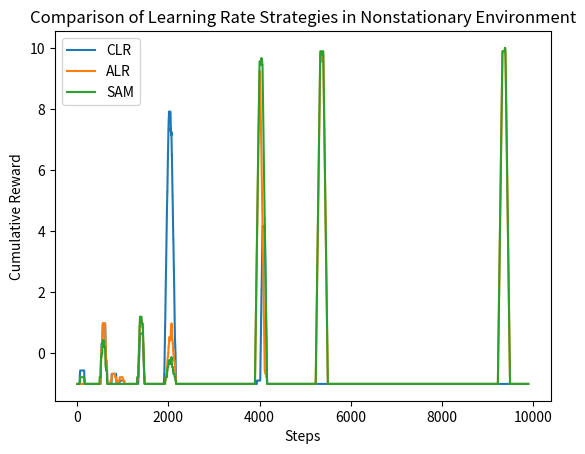

This figure's Python source:
import numpy as np
import matplotlib.pyplot as plt

# GridWorld environment
class GridWorld:
    def __init__(self, size=10):
        self.size = size
        self.agent_pos = (np.random.randint(size), np.random.randint(size))
        self.reward_pos = (np.random.randint(size), np.random.randint(size))
        self.steps = 0

    def reset_reward(self):
        self.reward_pos = (np.random.randint(self.size), np.random.randint(self.size))
        self.steps = 0

    def step(self, action):
        new_pos = list(self.agent_pos)
        if action == 0:  # up
            new_pos[0] = max(new_pos[0] - 1, 0)
        elif action == 1:  # down
            new_pos[0] = min(new_pos[0] + 1, self.size - 1)
        elif action == 2:  # left
            new_pos[1] = max(new_pos[1] - 1, 0)
        elif action == 3:  # right
            new_pos[1] = min(new_pos[1] + 1, self.size - 1)
        self.agent_pos = tuple(new_pos)
        if self.agent_pos == self.reward_pos:
            reward = 10
        else:
            reward = -1
        self.steps += 1
        if self.steps % 500 == 0:
            self.reset_reward()
        return self.agent_pos, reward

# Base Q-learning agent
class QLearningAgent:
    def __init__(self, learning_rate, size=10, actions=4):
        self.Q = np.ones((size, size, actions)) * 10  # Optimistic initialization
        self.learning_rate = learning_rate
        self.size = size
        self.actions = actions
        self.eps = 1.0
        self.eps_min = 0.01
        self.eps_decay = 0.001
        self.N = np.zeros((size, size, actions))

    def choose_action(self, state):
        if np.random.rand() < self.eps:
            return np.random.randint(self.actions)
        else:
            return np.argmax(self.Q[state])

    def update_eps(self):
        self.eps = self.eps_min + (self.eps - self.eps_min) * np.exp(-self.eps_decay)

# Subclasses for learning rate strategies
class QLearningAgentCLR(QLearningAgent):
    def __init__(self, size=10, actions=4):
        super().__init__(learning_rate=0.1, size=size, actions=actions)

    def update_Q(self, state, action, reward, next_state):
        self.Q[state][action] += self.learning_rate * (reward + np.max(self.Q[next_state]) - self.Q[state][action])

class QLearningAgentALR(QLearningAgent):
    def __init__(self, size=10, actions=4):
        super().__init__(learning_rate=1.0, size=size, actions=actions)
        self.initial_learning_rate = 1.0
        self.decay_rate = 0.001
        self.t = 0

    def update_Q(self, state, action, reward, next_state):
        alpha = self.initial_learning_rate / (1 + self.decay_rate * self.t)
        self.Q[state][action] += alpha * (reward + np.max(self.Q[next_state]) - self.Q[state][action])
        self.t += 1

class QLearningAgentSAM(QLearningAgent):
    def __init__(self, size=10, actions=4):
        super().__init__(learning_rate=1.0, size=size, actions=actions)

    def update_Q(self, state, action, reward, next_state):
        alpha = 1 / (1 + self.N[state][action])
        self.Q[state][action] += alpha * (reward + np.max(self.Q[next_state]) - self.Q[state][action])
        self.N[state][action] += 1

# Main function to run the experiment
def main():
    env = GridWorld()
    agents = {
        'CLR': QLearningAgentCLR(),
        'ALR': QLearningAgentALR(),
        'SAM': QLearningAgentSAM()
    }
    total_steps = 10000
    moving_average_window = 100
    cumulative_rewards = {agent: [] for agent in agents}

    for step in range(total_steps):
        for agent_name, agent in agents.items():
            state = env.agent_pos
            action = agent.choose_action(state)
            next_state, reward = env.step(action)
            agent.update_Q(state, action, reward, next_state)
            agent.update_eps()
            cumulative_rewards[agent_name].append(reward)

    # Plotting cumulative rewards
    fig, ax = plt.subplots()
    for agent_name, rewards in cumulative_rewards.items():
        moving_avg = np.convolve(rewards, np.ones(moving_average_window)/moving_average_window, mode='valid')
        ax.plot(range(len(moving_avg)), moving_avg, label=agent_name)
    ax.set_xlabel('Steps')
    ax.set_ylabel('Cumulative Reward')
    ax.set_title('Comparison of Learning Rate Strategies in Nonstationary Environment')
    ax.legend()
    plt.show()

if __name__ == "__main__":
    main()